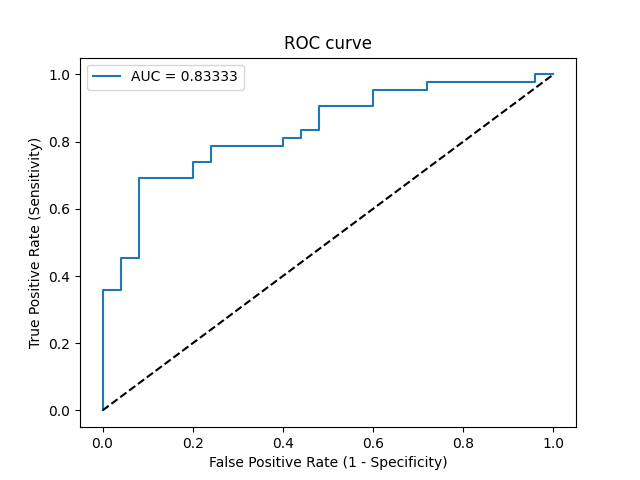

The table this chart was drawn from, first rows:
Threshold, Sensitivity, Specificity, NPV, PPV
inf, 0.0, 1.0, 0.3731, 0
0.996, 0.02381, 1.0, 0.3788, 1.0
0.9013, 0.3571, 1.0, 0.4808, 1.0
0.8991, 0.3571, 0.96, 0.4706, 0.9375
0.8364, 0.4524, 0.96, 0.5106, 0.95
0.8253, 0.4524, 0.92, 0.5, 0.9048
0.7438, 0.6905, 0.92, 0.6389, 0.9355
0.7087, 0.6905, 0.8, 0.6061, 0.8529
0.7023, 0.7381, 0.8, 0.6452, 0.8611
0.681, 0.7381, 0.76, 0.6333, 0.8378
0.6166, 0.7857, 0.76, 0.6786, 0.8462
0.5982, 0.7857, 0.6, 0.625, 0.7674
0.5871, 0.8095, 0.6, 0.6522, 0.7727
0.5869, 0.8095, 0.56, 0.6364, 0.7556
0.5848, 0.8333, 0.56, 0.6667, 0.7609
0.5758, 0.8333, 0.52, 0.65, 0.7447
0.5605, 0.9048, 0.52, 0.7647, 0.76
0.5401, 0.9048, 0.4, 0.7143, 0.717
0.5035, 0.9524, 0.4, 0.8333, 0.7273
0.4919, 0.9524, 0.28, 0.7778, 0.6897
0.4896, 0.9762, 0.28, 0.875, 0.6949
0.3085, 0.9762, 0.04, 0.5, 0.6308
0.2939, 1.0, 0.04, 1.0, 0.6364
0.1603, 1.0, 0.0, 0, 0.6269
